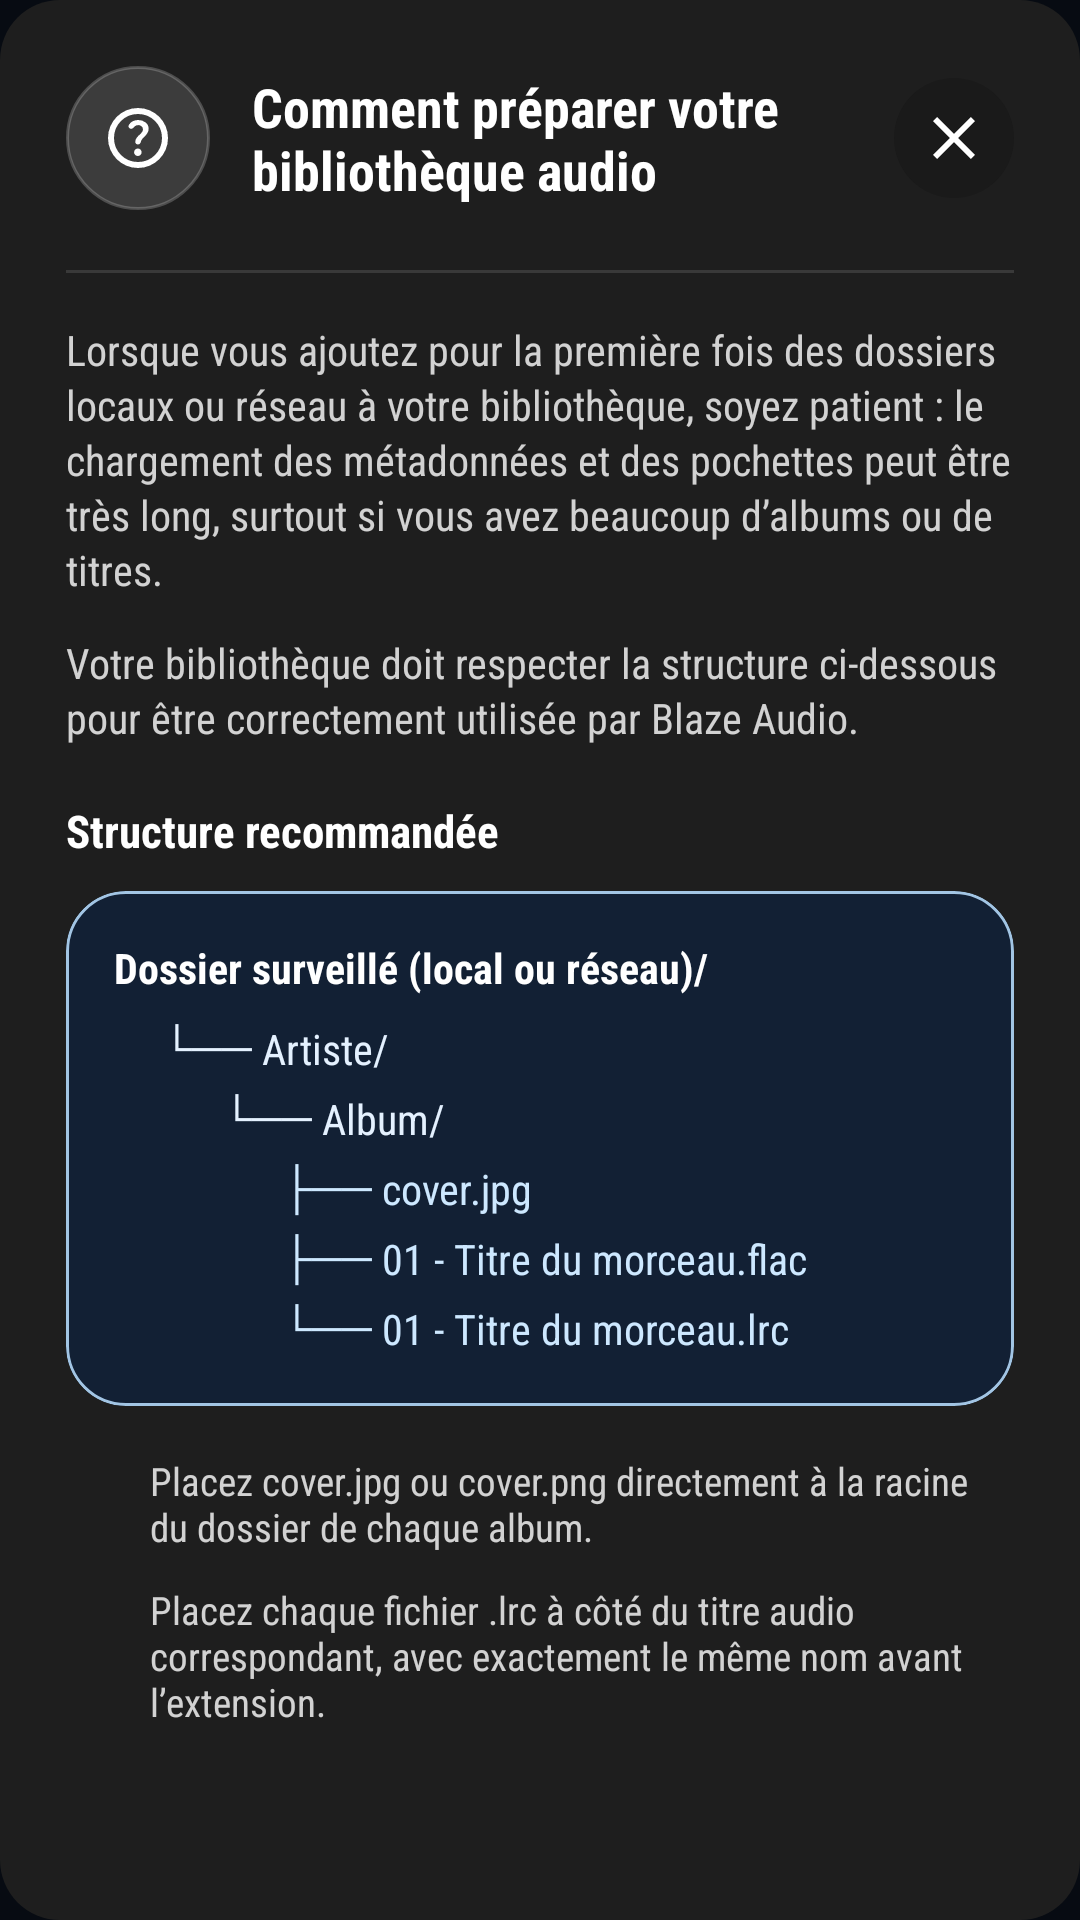

Reconstruct the res/layout file that produces this screen, plus the resources it refers to.
<!-- AndroidManifest.xml: application theme Theme.BlazePlayer -->
<!-- res/layout/dialog_audio_watched_help.xml -->
<?xml version="1.0" encoding="utf-8"?>
<LinearLayout xmlns:android="http://schemas.android.com/apk/res/android"
    xmlns:app="http://schemas.android.com/apk/res-auto"
    android:layout_width="match_parent"
    android:layout_height="wrap_content"
    android:background="@drawable/bg_dialog_rounded"
    android:orientation="vertical"
    android:padding="22dp">

    <LinearLayout
        android:layout_width="match_parent"
        android:layout_height="wrap_content"
        android:gravity="center_vertical"
        android:orientation="horizontal">

        <FrameLayout
            android:layout_width="48dp"
            android:layout_height="48dp"
            android:background="@drawable/bg_cast_icon_circle">

            <ImageView
                android:layout_width="24dp"
                android:layout_height="24dp"
                android:layout_gravity="center"
                android:contentDescription="@null"
                android:src="@drawable/ic_help_circle"
                android:tint="@android:color/white" />
        </FrameLayout>

        <TextView
            android:id="@+id/tvWatchedHelpTitle"
            android:layout_width="0dp"
            android:layout_height="wrap_content"
            android:layout_marginStart="14dp"
            android:layout_weight="1"
            android:fontFamily="sans-serif-medium"
            android:text="@string/audio_watched_help_title"
            android:textColor="@android:color/white"
            android:textSize="18sp"
            android:textStyle="bold" />

        <ImageButton
            android:id="@+id/btnCloseWatchedHelp"
            android:layout_width="40dp"
            android:layout_height="40dp"
            android:background="@drawable/bg_top_icon_btn"
            android:contentDescription="@string/action_close"
            android:padding="10dp"
            android:src="@drawable/ic_close"
            android:tint="@android:color/white" />
    </LinearLayout>

    <View
        android:layout_width="match_parent"
        android:layout_height="1dp"
        android:layout_marginTop="20dp"
        android:layout_marginBottom="16dp"
        android:background="#1FFFFFFF" />

    <ScrollView
        android:layout_width="match_parent"
        android:layout_height="wrap_content"
        android:fillViewport="true"
        android:overScrollMode="ifContentScrolls">

        <LinearLayout
            android:layout_width="match_parent"
            android:layout_height="wrap_content"
            android:orientation="vertical">

            <TextView
                android:id="@+id/tvWatchedHelpBody"
                android:layout_width="match_parent"
                android:layout_height="wrap_content"
                android:text="@string/audio_watched_help_desc"
                android:textColor="#CCFFFFFF"
                android:textSize="14sp"
                android:lineSpacingExtra="2dp" />

            <TextView
                android:layout_width="match_parent"
                android:layout_height="wrap_content"
                android:layout_marginTop="12dp"
                android:text="@string/audio_watched_help_desc_2"
                android:textColor="#CCFFFFFF"
                android:textSize="14sp"
                android:lineSpacingExtra="2dp" />

            <TextView
                android:layout_width="match_parent"
                android:layout_height="wrap_content"
                android:layout_marginTop="18dp"
                android:fontFamily="sans-serif-medium"
                android:text="@string/audio_watched_help_structure_title"
                android:textColor="@android:color/white"
                android:textSize="15sp"
                android:textStyle="bold" />

            <com.google.android.material.card.MaterialCardView
                android:layout_width="match_parent"
                android:layout_height="wrap_content"
                android:layout_marginTop="10dp"
                app:cardBackgroundColor="#122034"
                app:cardCornerRadius="20dp"
                app:strokeColor="@color/audio_library_accent_stroke"
                app:strokeWidth="1dp">

                <LinearLayout
                    android:layout_width="match_parent"
                    android:layout_height="wrap_content"
                    android:layoutDirection="ltr"
                    android:orientation="vertical"
                    android:padding="16dp">

                    <TextView
                        android:layout_width="match_parent"
                        android:layout_height="wrap_content"
                        android:fontFamily="monospace"
                        android:textDirection="ltr"
                        android:text="@string/audio_watched_help_root"
                        android:textColor="@android:color/white"
                        android:textSize="14sp"
                        android:textStyle="bold" />

                    <TextView
                        android:layout_width="match_parent"
                        android:layout_height="wrap_content"
                        android:layout_marginStart="16dp"
                        android:layout_marginTop="8dp"
                        android:fontFamily="monospace"
                        android:textDirection="ltr"
                        android:text="@string/audio_watched_help_artist_folder"
                        android:textColor="#E4F1FF"
                        android:textSize="14sp" />

                    <TextView
                        android:layout_width="match_parent"
                        android:layout_height="wrap_content"
                        android:layout_marginStart="36dp"
                        android:layout_marginTop="4dp"
                        android:fontFamily="monospace"
                        android:textDirection="ltr"
                        android:text="@string/audio_watched_help_album_folder"
                        android:textColor="#E4F1FF"
                        android:textSize="14sp" />

                    <TextView
                        android:layout_width="match_parent"
                        android:layout_height="wrap_content"
                        android:layout_marginStart="56dp"
                        android:layout_marginTop="4dp"
                        android:fontFamily="monospace"
                        android:textDirection="ltr"
                        android:text="@string/audio_watched_help_cover"
                        android:textColor="#CDE8FF"
                        android:textSize="14sp" />

                    <TextView
                        android:layout_width="match_parent"
                        android:layout_height="wrap_content"
                        android:layout_marginStart="56dp"
                        android:layout_marginTop="4dp"
                        android:fontFamily="monospace"
                        android:textDirection="ltr"
                        android:text="@string/audio_watched_help_track"
                        android:textColor="#CDE8FF"
                        android:textSize="14sp" />

                    <TextView
                        android:layout_width="match_parent"
                        android:layout_height="wrap_content"
                        android:layout_marginStart="56dp"
                        android:layout_marginTop="4dp"
                        android:fontFamily="monospace"
                        android:textDirection="ltr"
                        android:text="@string/audio_watched_help_lrc"
                        android:textColor="#CDE8FF"
                        android:textSize="14sp" />
                </LinearLayout>
            </com.google.android.material.card.MaterialCardView>

            <LinearLayout
                android:layout_width="match_parent"
                android:layout_height="wrap_content"
                android:layout_marginTop="16dp"
                android:orientation="horizontal">

                <ImageView
                    android:layout_width="18dp"
                    android:layout_height="18dp"
                    android:layout_marginTop="1dp"
                    android:contentDescription="@null"
                    android:src="@drawable/ic_info"
                    android:tint="@color/blue_accent" />

                <TextView
                    android:layout_width="0dp"
                    android:layout_height="wrap_content"
                    android:layout_marginStart="10dp"
                    android:layout_weight="1"
                    android:text="@string/audio_watched_help_cover_note"
                    android:textColor="#CCFFFFFF"
                    android:textSize="13sp" />
            </LinearLayout>

            <LinearLayout
                android:layout_width="match_parent"
                android:layout_height="wrap_content"
                android:layout_marginTop="10dp"
                android:orientation="horizontal">

                <ImageView
                    android:layout_width="18dp"
                    android:layout_height="18dp"
                    android:layout_marginTop="1dp"
                    android:contentDescription="@null"
                    android:src="@drawable/ic_info"
                    android:tint="?attr/colorPrimary" />

                <TextView
                    android:layout_width="0dp"
                    android:layout_height="wrap_content"
                    android:layout_marginStart="10dp"
                    android:layout_weight="1"
                    android:text="@string/audio_watched_help_lrc_note"
                    android:textColor="#CCFFFFFF"
                    android:textSize="13sp" />
            </LinearLayout>
        </LinearLayout>
    </ScrollView>
</LinearLayout>
<!-- resources referenced by this layout -->
<resources>
  <color name="audio_library_accent_stroke">#DDB9DFFF</color>
  <color name="blue_accent">#46A6FF</color>
  <!-- drawable bg_cast_icon_circle (drawable) -->
  <?xml version="1.0" encoding="utf-8"?>
  <shape xmlns:android="http://schemas.android.com/apk/res/android" android:shape="oval">
      <solid android:color="#22FFFFFF" />
      <stroke android:width="1dp" android:color="#35FFFFFF" />
  </shape>
  <!-- drawable bg_dialog_rounded (drawable) -->
  <?xml version="1.0" encoding="utf-8"?>
  <shape xmlns:android="http://schemas.android.com/apk/res/android">
      <solid android:color="#1E1E1E" />
      <corners android:radius="20dp" />
  </shape>
  <!-- drawable bg_top_icon_btn (drawable) -->
  <?xml version="1.0" encoding="utf-8"?>
  <shape xmlns:android="http://schemas.android.com/apk/res/android" android:shape="oval">
      <solid android:color="#26000000" />
  </shape>
  <string name="action_close">Fermer</string>
  <string name="audio_watched_help_album_folder">    └── Album/</string>
  <string name="audio_watched_help_artist_folder">└── Artiste/</string>
  <string name="audio_watched_help_cover">        ├── cover.jpg</string>
  <string name="audio_watched_help_cover_note">Placez cover.jpg ou cover.png directement à la racine du dossier de chaque album.</string>
  <string name="audio_watched_help_desc">Lorsque vous ajoutez pour la première fois des dossiers locaux ou réseau à votre bibliothèque, soyez patient : le chargement des métadonnées et des pochettes peut être très long, surtout si vous avez beaucoup d’albums ou de titres.</string>
  <string name="audio_watched_help_desc_2">Votre bibliothèque doit respecter la structure ci-dessous pour être correctement utilisée par Blaze Audio.</string>
  <string name="audio_watched_help_lrc">        └── 01 - Titre du morceau.lrc</string>
  <string name="audio_watched_help_lrc_note">Placez chaque fichier .lrc à côté du titre audio correspondant, avec exactement le même nom avant l’extension.</string>
  <string name="audio_watched_help_root">Dossier surveillé (local ou réseau)/</string>
  <string name="audio_watched_help_structure_title">Structure recommandée</string>
  <string name="audio_watched_help_title">Comment préparer votre bibliothèque audio</string>
  <string name="audio_watched_help_track">        ├── 01 - Titre du morceau.flac</string>
  <color name="accent_green">#21E69A</color>
  <color name="background">#070B12</color>
  <color name="accent_green_container">#09251B</color>
  <color name="accent_green_stroke">#8A21E69A</color>
  <color name="accent_green_soft">#4521E69A</color>
  <color name="accent_green_subtle">#1821E69A</color>
  <color name="accent_green_strong">#D121E69A</color>
  <color name="accent_green_container_strong">#173D2D</color>
  <color name="accent_green_dark_border">#08704D</color>
  <color name="on_background">#F1F5FA</color>
  <color name="surface_variant">#151E2E</color>
  <color name="on_surface_variant">#9EA8BA</color>
  <color name="outline">#151C29</color>
  <color name="error_color">#F05A5A</color>
  <style name="Widget.BlazePlayer.PopupMenu" parent="Widget.AppCompat.PopupMenu">
          <item name="android:popupBackground">@drawable/bg_dialog_rounded</item>
          <item name="android:fontFamily">sans-serif-condensed</item>
          <item name="fontFamily">sans-serif-condensed</item>
      </style>
  <style name="ShapeAppearance.BlazePlayer.Dialog" parent="">
          <item name="cornerFamily">rounded</item>
          <item name="cornerSize">28dp</item>
      </style>
  <!-- drawable bg_multi_select_checkbox (drawable) -->
  <?xml version="1.0" encoding="utf-8"?>
  <selector xmlns:android="http://schemas.android.com/apk/res/android">
      <item android:state_checked="true" android:drawable="@drawable/bg_multi_select_checked" />
      <item android:drawable="@drawable/bg_multi_select_unchecked" />
  </selector>
  <color name="multi_select_border_unchecked">#7D8796</color>
</resources>
